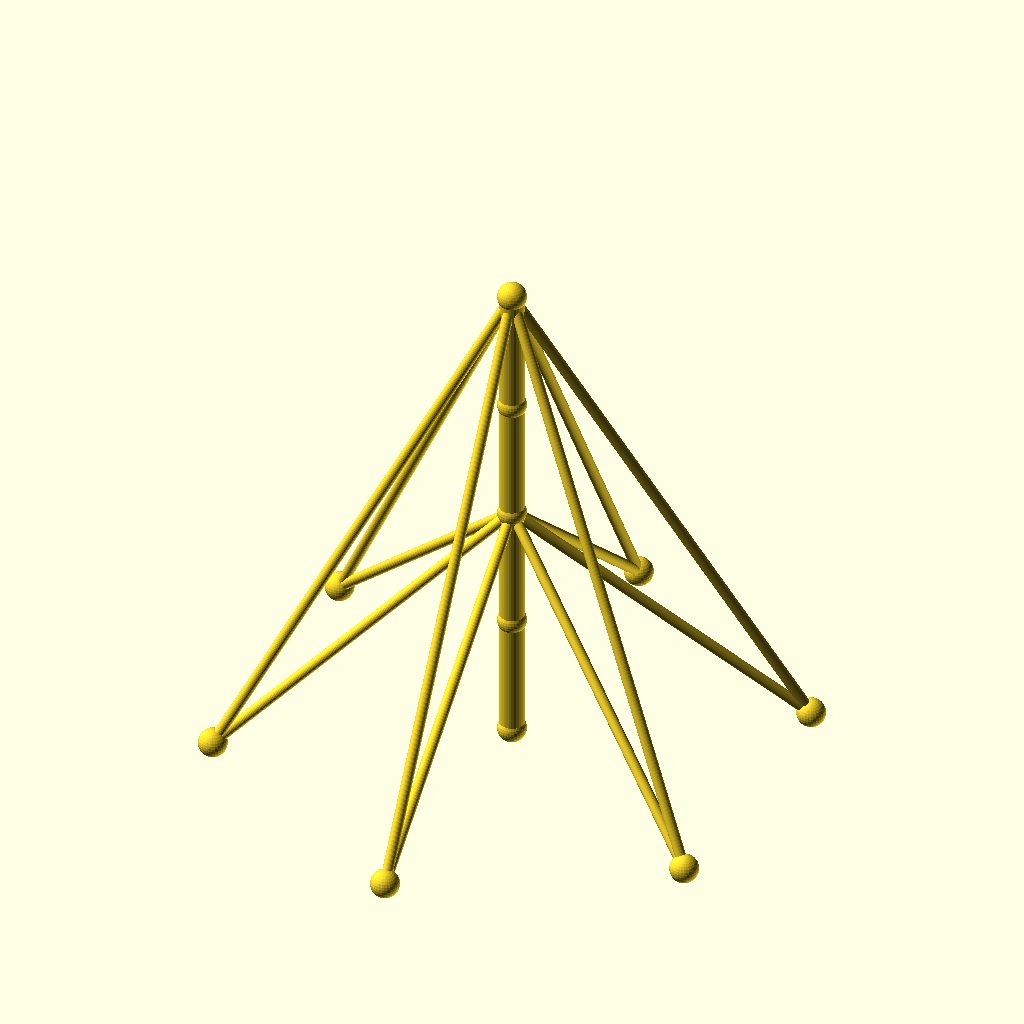
Cell 1: rendered with the file's own defaults.
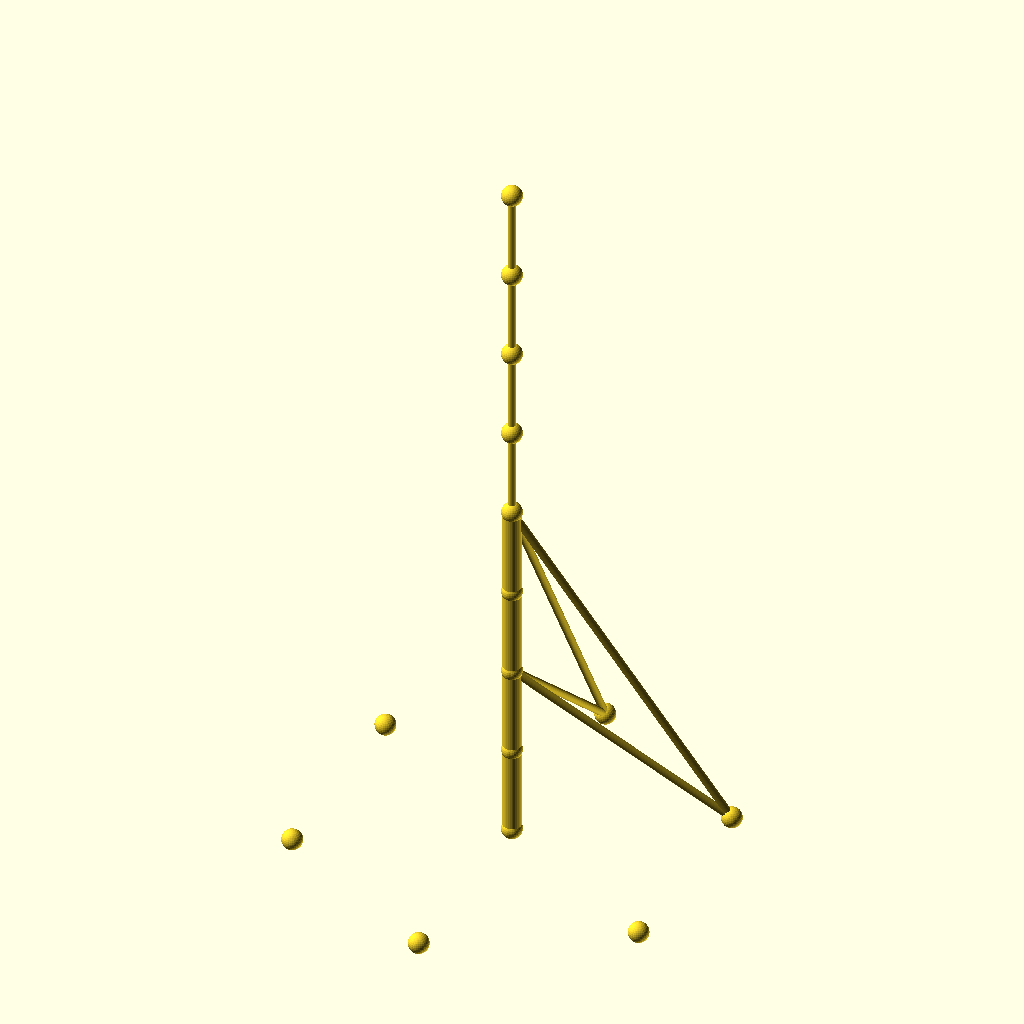
Cell 2 — sections set to 8, the other parameters unchanged.
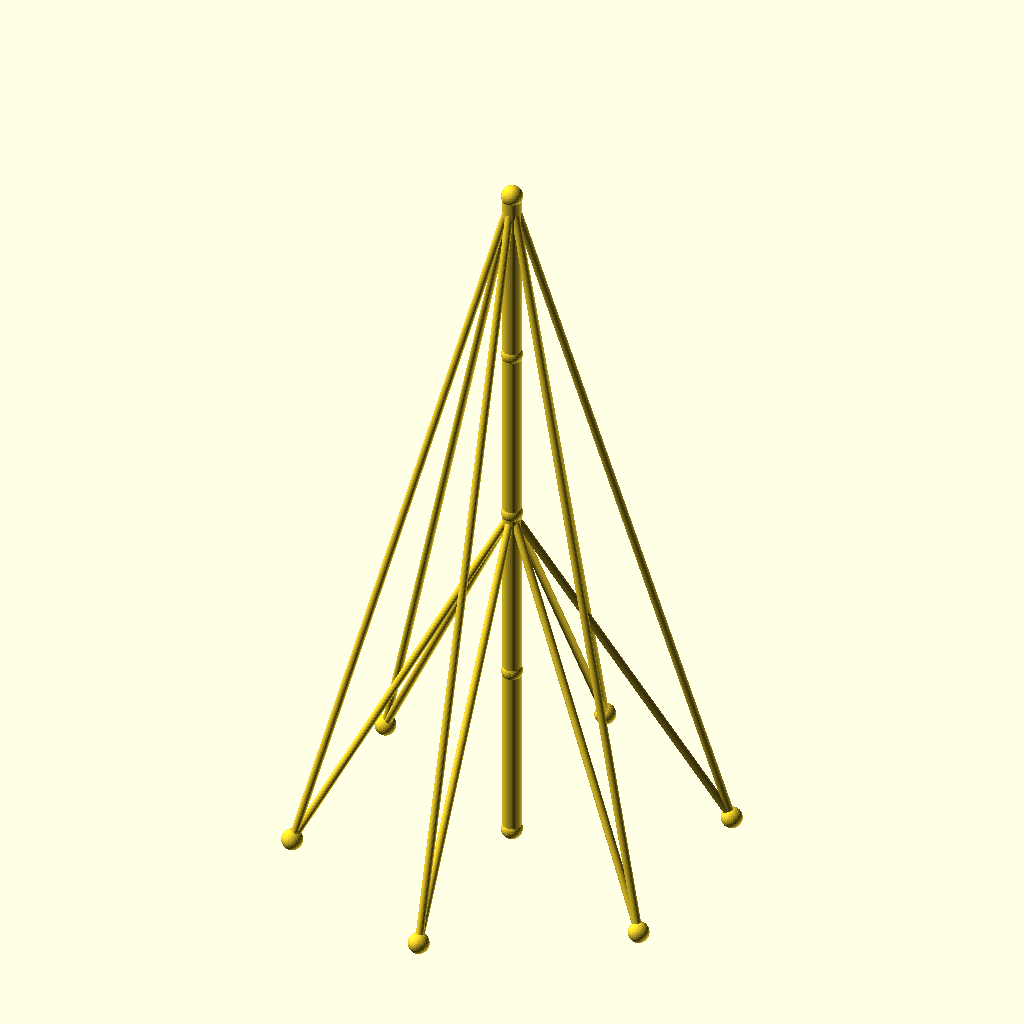
Cell 3: the same model with seg_h = 70.
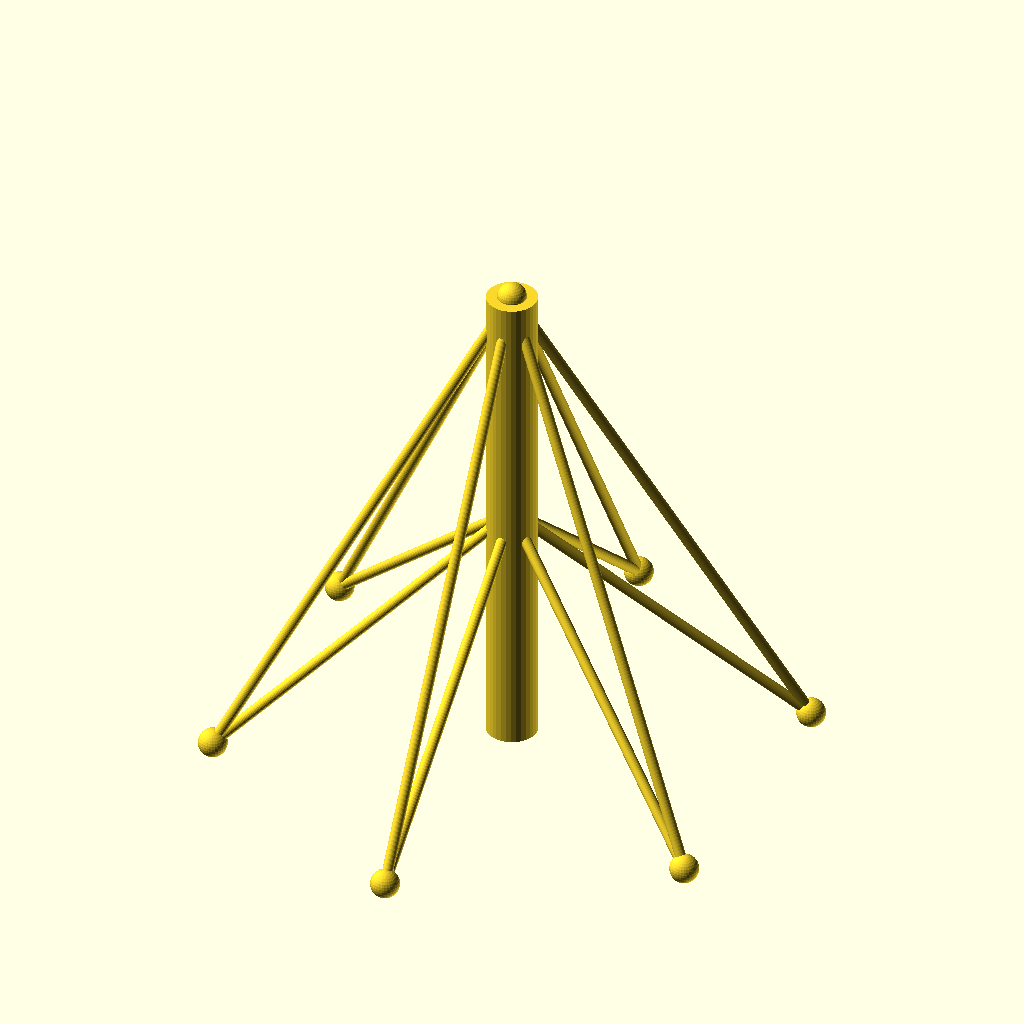
Cell 4: the same model with mast_r = 7.
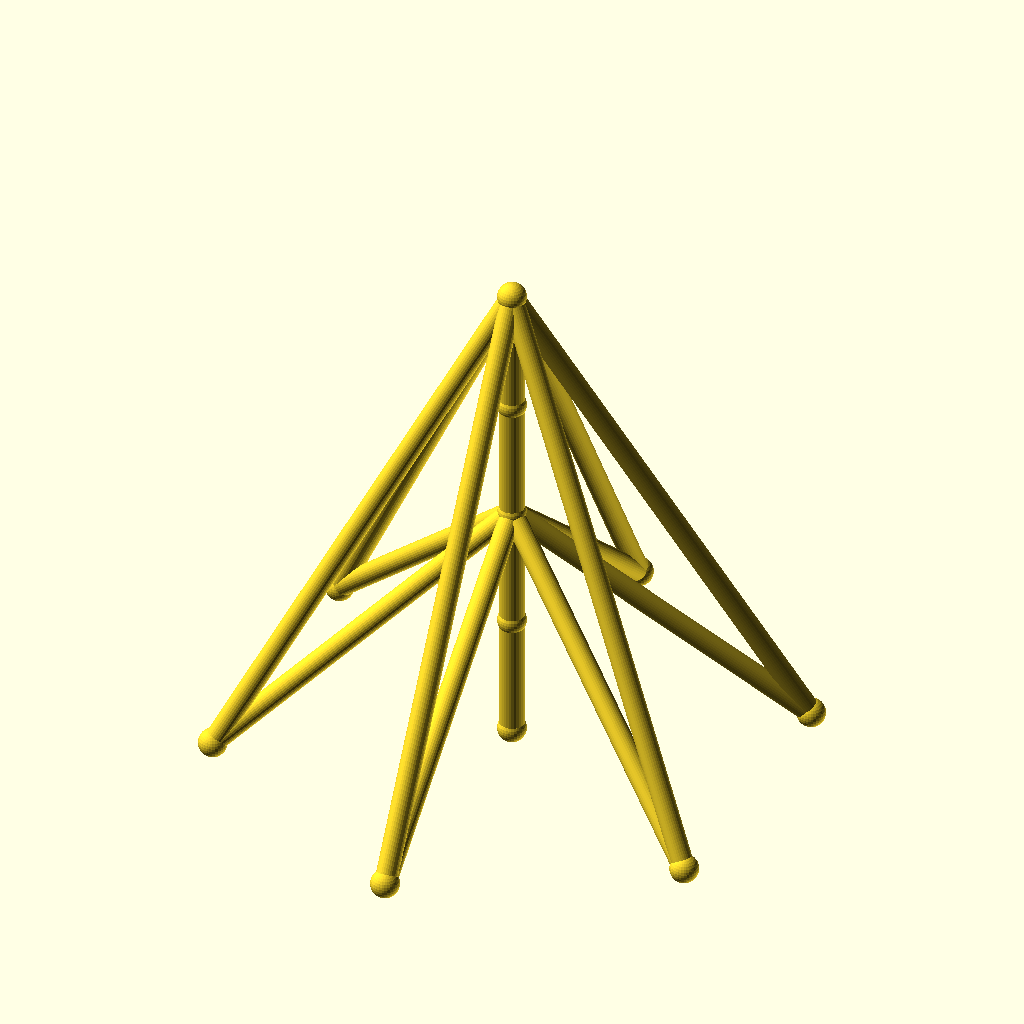
Cell 5: guy_r = 3 (everything else at default).
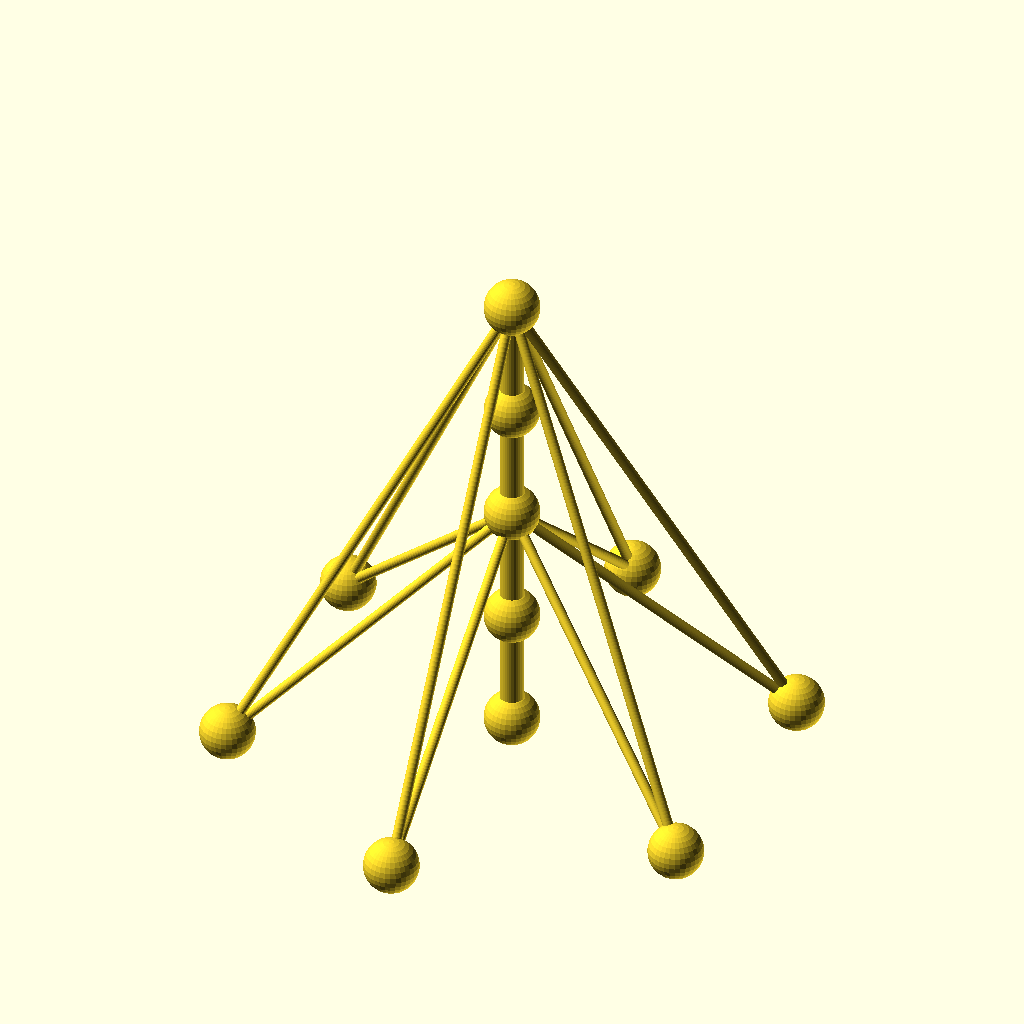
Cell 6 — joint_r set to 8, the other parameters unchanged.
The same orthographic view direction (rotation 55°, 0°, 25°; colour scheme Cornfield) for every cell, with the view re-fitted per cell, so scale and position can differ between cells.
OpenSCAD source file optional_data/data/wire2/guymasts/scene_0210.scad:
$fn = 32;

// ----------------------------------------------------------------------
// Guyed mast: 4 sections of 35 mm, 6 anchors on R80
// ----------------------------------------------------------------------

// --- parameters (mm) ---
sections = 4;             // number of mast sections
seg_h = 35;               // section height
mast_r = 3.5;             // mast member radius
guy_r = 1.5;              // guy wire radius
joint_r = 4;              // joint ball radius
anchors_n = 6;            // number of ground anchors
anchor_r = 80;            // anchor ring radius
anchor_step = 60;         // angle between anchors, degrees
anchor_a0 = 30;           // angle of the first anchor, degrees
tiers = 2;                // number of guy tiers
guy_h_4 = 140;            // guy tier height (section 4)
guy_h_2 = 70;             // guy tier height (section 2)

bbox_x = anchor_r * (cos(anchor_a0 + 0 * anchor_step) - cos(anchor_a0 + 2 * anchor_step)) + 2 * joint_r;  // overall X, joints included
bbox_y = anchor_r * (sin(anchor_a0 + 1 * anchor_step) - sin(anchor_a0 + 4 * anchor_step)) + 2 * joint_r;  // overall Y, joints included
bbox_z = sections * seg_h + 2 * joint_r;  // overall Z, joints included
mast_d = 2 * mast_r;  // mast trunk diameter
guy_d = 2 * guy_r;  // guy wire diameter
joint_d = 2 * joint_r;  // joint ball diameter
nodes = concat([for (i = [0 : sections]) [0, 0, i * seg_h]], [for (k = [0 : anchors_n - 1]) [anchor_r * cos(anchor_a0 + k * anchor_step), anchor_r * sin(anchor_a0 + k * anchor_step), 0]]);

module member(a, b, r) {
  /* round stock from joint a to joint b, ends buried in the joint balls */
  d = b - a;
  length = norm(d);
  translate(a) rotate([0, acos(d[2] / length), atan2(d[1], d[0])])
    cylinder(h = length, r = r);
}

module joint(p, r) {
  /* ball at the joint centre, fatter than every member meeting there */
  translate(p) sphere(r = r);
}

/* members - each call is one graph edge */
member(nodes[0], nodes[1], mast_r);
member(nodes[1], nodes[2], mast_r);
member(nodes[2], nodes[3], mast_r);
member(nodes[3], nodes[4], mast_r);
member(nodes[4], nodes[5], guy_r);
member(nodes[4], nodes[6], guy_r);
member(nodes[4], nodes[7], guy_r);
member(nodes[4], nodes[8], guy_r);
member(nodes[4], nodes[9], guy_r);
member(nodes[4], nodes[10], guy_r);
member(nodes[2], nodes[5], guy_r);
member(nodes[2], nodes[6], guy_r);
member(nodes[2], nodes[7], guy_r);
member(nodes[2], nodes[8], guy_r);
member(nodes[2], nodes[9], guy_r);
member(nodes[2], nodes[10], guy_r);

/* joint balls */
for (p = nodes) joint(p, joint_r);
Parameter table extracted from the source (name, type, default, range or options):
sections: number, default 4
seg_h: number, default 35
mast_r: number, default 3.5
guy_r: number, default 1.5
joint_r: number, default 4
anchors_n: number, default 6
anchor_r: number, default 80
anchor_step: number, default 60
anchor_a0: number, default 30
tiers: number, default 2
guy_h_4: number, default 140
guy_h_2: number, default 70
